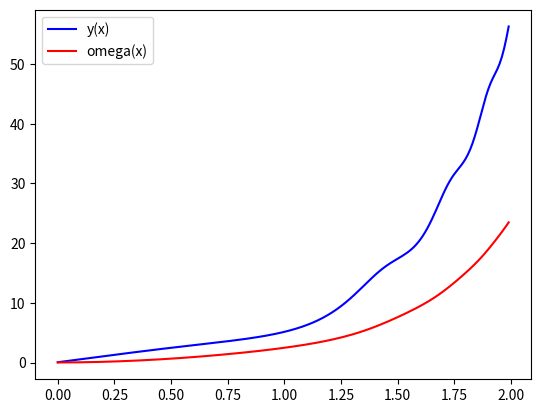

Write the Python code that produced this figure. (Note: this script raises an exception after producing the figure.)
import numpy as np
from scipy.integrate import odeint
import matplotlib.pyplot as plt	

x = np.arange(0, 2, 0.01) 

def second_diff(z, x):
    
    y, omega = z
    
    dy = omega
    
    domega_dx = - np.sin(y) * omega + 3 * x * y + 5
    
    return dy, domega_dx

y0 = 0.01
omega0 = 0.05

z0 = y0, omega0



sol = odeint(second_diff, z0, x)

plt.plot(x, sol[:, 1], "b", label = "y(x)")
plt.plot(x, sol[:, 0], "r", label = "omega(x)")
plt.legend()
plt.shpw()
